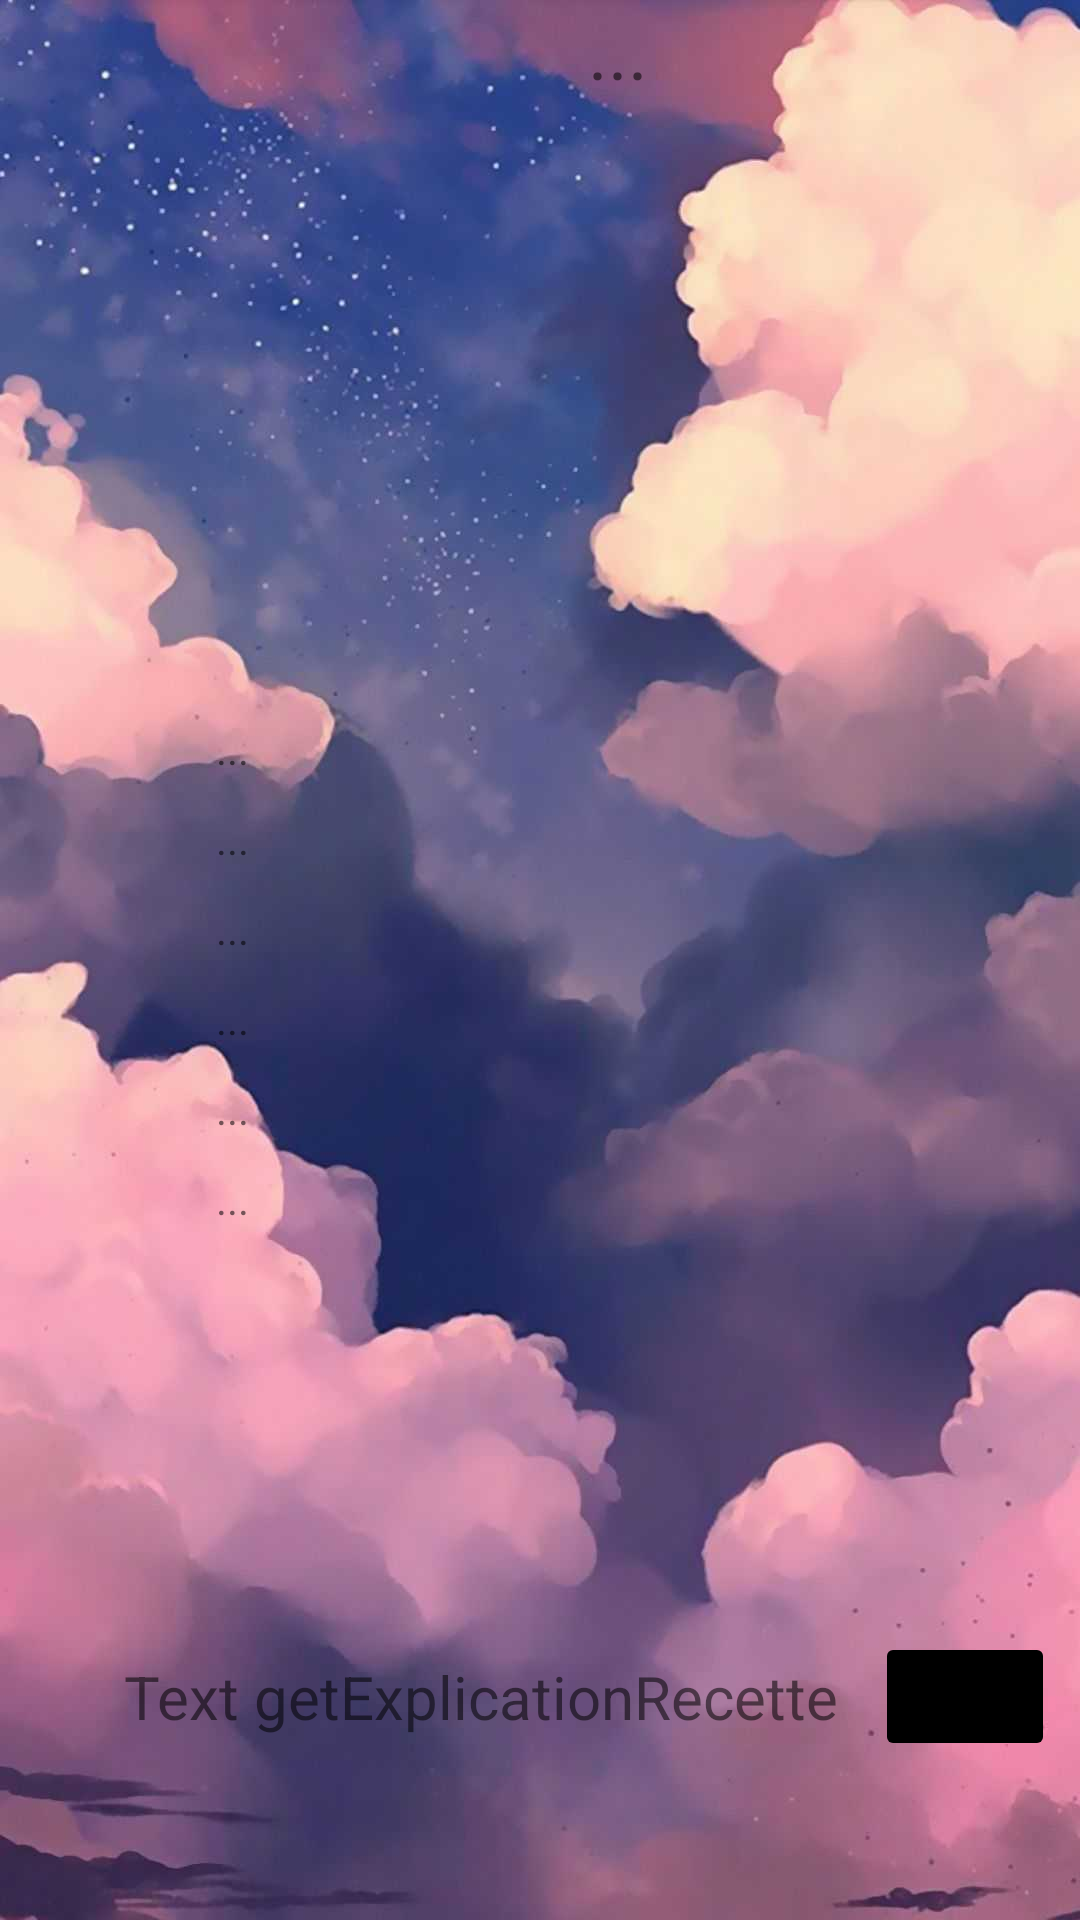

Layout XML and referenced resources for this Android screen:
<!-- AndroidManifest.xml: application theme Theme.DS_Android -->
<!-- res/layout/activity_weathers.xml -->
<?xml version="1.0" encoding="utf-8"?>
<androidx.constraintlayout.widget.ConstraintLayout xmlns:android="http://schemas.android.com/apk/res/android"
    xmlns:app="http://schemas.android.com/apk/res-auto"
    xmlns:tools="http://schemas.android.com/tools"
    android:layout_width="match_parent"
    android:layout_height="match_parent"
    android:background="@drawable/background"
    tools:context=".MainActivity">


    <TextView
        android:id="@+id/tvDescription"
        android:layout_width="wrap_content"
        android:layout_height="wrap_content"
        android:layout_marginStart="196dp"
        android:layout_marginTop="84dp"
        android:text="..."
        android:textSize="25dp"
        app:layout_constraintStart_toStartOf="parent"
        app:layout_constraintTop_toBottomOf="@+id/textView" />

    <TextView
        android:id="@+id/tvMain"
        android:layout_width="wrap_content"
        android:layout_height="wrap_content"
        android:layout_marginStart="196dp"
        android:text="..."
        android:textSize="25dp"
        app:layout_constraintBottom_toTopOf="@+id/tvDescription"
        app:layout_constraintStart_toStartOf="parent"
        app:layout_constraintTop_toBottomOf="@+id/textView"
        app:layout_constraintVertical_bias="0.771" />

    <TextView
        android:id="@+id/tvTemps"
        android:layout_width="wrap_content"
        android:layout_height="wrap_content"
        android:layout_marginStart="72dp"
        android:layout_marginTop="240dp"
        android:text="..."
        app:layout_constraintStart_toStartOf="parent"
        app:layout_constraintTop_toTopOf="parent" />

    <TextView
        android:id="@+id/tvTempsMax"
        android:layout_width="wrap_content"
        android:layout_height="wrap_content"
        android:layout_marginStart="72dp"
        android:layout_marginTop="270dp"
        android:text="..."
        app:layout_constraintStart_toStartOf="parent"
        app:layout_constraintTop_toTopOf="parent" />

    <TextView
        android:id="@+id/tvTempsMin"
        android:layout_width="wrap_content"
        android:layout_height="wrap_content"
        android:layout_marginStart="72dp"
        android:layout_marginTop="300dp"
        android:text="..."
        app:layout_constraintStart_toStartOf="parent"
        app:layout_constraintTop_toTopOf="parent" />

    <TextView
        android:id="@+id/tvHumidity"
        android:layout_width="wrap_content"
        android:layout_height="wrap_content"
        android:layout_marginStart="72dp"
        android:layout_marginTop="330dp"
        android:text="..."
        app:layout_constraintStart_toStartOf="parent"
        app:layout_constraintTop_toTopOf="parent" />

    <TextView
        android:id="@+id/tvSunrise"
        android:layout_width="wrap_content"
        android:layout_height="wrap_content"
        android:layout_marginStart="72dp"
        android:layout_marginTop="360dp"
        android:text="..."
        app:layout_constraintStart_toStartOf="parent"
        app:layout_constraintTop_toTopOf="parent" />

    <TextView
        android:id="@+id/tvSunset"
        android:layout_width="wrap_content"
        android:layout_height="wrap_content"
        android:layout_marginStart="72dp"
        android:layout_marginTop="390dp"
        android:text="..."
        app:layout_constraintStart_toStartOf="parent"
        app:layout_constraintTop_toTopOf="parent" />

    <TextView
        android:id="@+id/tvRecette"
        android:layout_width="wrap_content"
        android:layout_height="wrap_content"
        android:layout_marginTop="552dp"
        android:text="Text getExplicationRecette"
        android:textSize="20dp"
        app:layout_constraintEnd_toEndOf="parent"
        app:layout_constraintHorizontal_bias="0.339"
        app:layout_constraintStart_toStartOf="parent"
        app:layout_constraintTop_toTopOf="parent" />

    <ImageButton
        android:layout_width="60dp"
        android:layout_height="43dp"
        android:layout_marginStart="12dp"
        android:layout_marginTop="544dp"
        android:backgroundTint="@android:color/black"
        app:layout_constraintStart_toEndOf="@+id/tvRecette"
        app:layout_constraintTop_toTopOf="parent"
        app:srcCompat="?attr/actionModePasteDrawable" />

</androidx.constraintlayout.widget.ConstraintLayout>
<!-- resources referenced by this layout -->
<resources>
  <!-- drawable background: jpg bitmap (drawable, 50818 bytes) -->
  <style name="Theme.DS_Android" parent="Theme.MaterialComponents.DayNight.DarkActionBar">
          
          <item name="colorPrimary">@color/purple_500</item>
          <item name="colorPrimaryVariant">@color/purple_700</item>
          <item name="colorOnPrimary">@color/white</item>
          
          <item name="colorSecondary">@color/teal_200</item>
          <item name="colorSecondaryVariant">@color/teal_700</item>
          <item name="colorOnSecondary">@color/black</item>
          
          <item name="android:statusBarColor" tools:targetApi="l">?attr/colorPrimaryVariant</item>
          
      </style>
  <!-- not gathered from this repository: default colours our renderer supplied (Android Studio template values) -->
  <color name="purple_500">#FF6200EE</color>
  <color name="purple_700">#FF3700B3</color>
  <color name="teal_200">#FF03DAC5</color>
  <color name="teal_700">#FF018786</color>
  <color name="black">#FF000000</color>
  <color name="white">#FFFFFFFF</color>
</resources>
